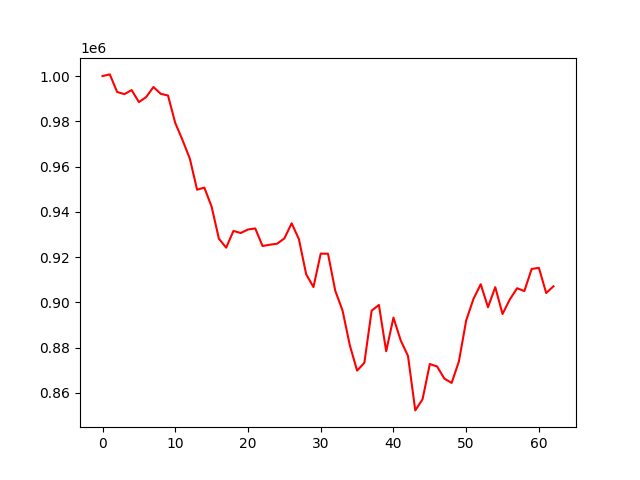

The file beside this chart, header and first rows:
account_value, date, daily_return
1000000, 2022-01-03, 
1000729, 2022-01-04, 0.0007293
992982, 2022-01-05, -0.007742
992009, 2022-01-06, -0.0009796
993800, 2022-01-07, 0.001805
988506, 2022-01-10, -0.005327
990718, 2022-01-11, 0.002238
995161, 2022-01-12, 0.004485
992149, 2022-01-13, -0.003026
991403, 2022-01-14, -0.0007521
979252, 2022-01-18, -0.01226
971700, 2022-01-19, -0.007712
963537, 2022-01-20, -0.008401
949804, 2022-01-21, -0.01425
950721, 2022-01-24, 0.0009659
942269, 2022-01-25, -0.008891
928139, 2022-01-26, -0.015
924201, 2022-01-27, -0.004243
931596, 2022-01-28, 0.008001
930664, 2022-01-31, -0.001
932218, 2022-02-01, 0.001669
932680, 2022-02-02, 0.0004958
924933, 2022-02-03, -0.008306
925499, 2022-02-04, 0.0006126
925940, 2022-02-07, 0.0004755
928282, 2022-02-08, 0.002529
934964, 2022-02-09, 0.007199
927952, 2022-02-10, -0.0075
912443, 2022-02-11, -0.01671
906793, 2022-02-14, -0.006192
921570, 2022-02-15, 0.0163
921503, 2022-02-16, -7.218680865928029e-05
905167, 2022-02-17, -0.01773
896418, 2022-02-18, -0.009665
881068, 2022-02-22, -0.01712
869891, 2022-02-23, -0.01269
873330, 2022-02-24, 0.003954
896377, 2022-02-25, 0.02639
898900, 2022-02-28, 0.002815
878454, 2022-03-01, -0.02275
893301, 2022-03-02, 0.0169
883210, 2022-03-03, -0.0113
876357, 2022-03-04, -0.007759
852314, 2022-03-07, -0.02744
857226, 2022-03-08, 0.005763
872781, 2022-03-09, 0.01815
871727, 2022-03-10, -0.001208
866355, 2022-03-11, -0.006163
864456, 2022-03-14, -0.002191
873962, 2022-03-15, 0.011
892025, 2022-03-16, 0.02067
901551, 2022-03-17, 0.01068
908033, 2022-03-18, 0.00719
897904, 2022-03-21, -0.01116
906744, 2022-03-22, 0.009845
894896, 2022-03-23, -0.01307
901332, 2022-03-24, 0.007192
906273, 2022-03-25, 0.005482
905025, 2022-03-28, -0.001377
914789, 2022-03-29, 0.01079
... 3 more rows
